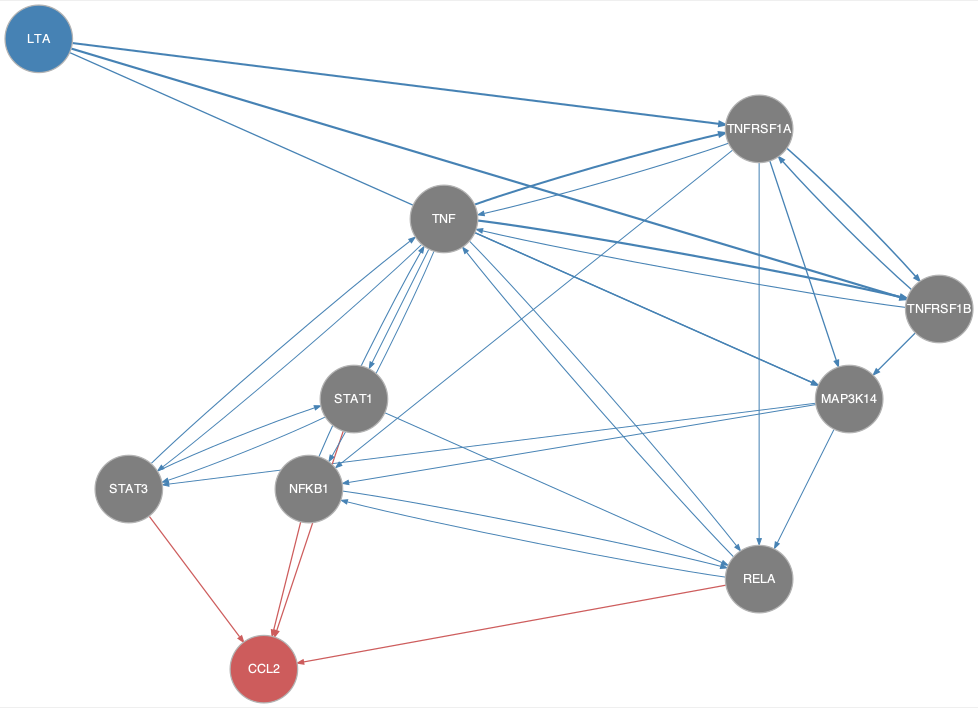

The table this chart was drawn from, first rows:
from	to
LTA	MAP3K14
LTA	TNFRSF1A
LTA	TNFRSF1B
MAP3K14	NFKB1
MAP3K14	RELA
MAP3K14	STAT3
NFKB1	RELA
NFKB1	TNF
RELA	NFKB1
RELA	TNF
STAT1	RELA
STAT1	STAT3
STAT3	STAT1
STAT3	TNF
TNF	MAP3K14
TNF	NFKB1
TNF	RELA
TNF	STAT1
TNF	STAT3
TNF	TNFRSF1A
TNF	TNFRSF1B
TNFRSF1A	MAP3K14
TNFRSF1A	NFKB1
TNFRSF1A	RELA
TNFRSF1A	TNF
TNFRSF1A	TNFRSF1B
TNFRSF1B	MAP3K14
TNFRSF1B	TNF
TNFRSF1B	TNFRSF1A
NFKB1	CCL2
RELA	CCL2
STAT1	CCL2
STAT3	CCL2
